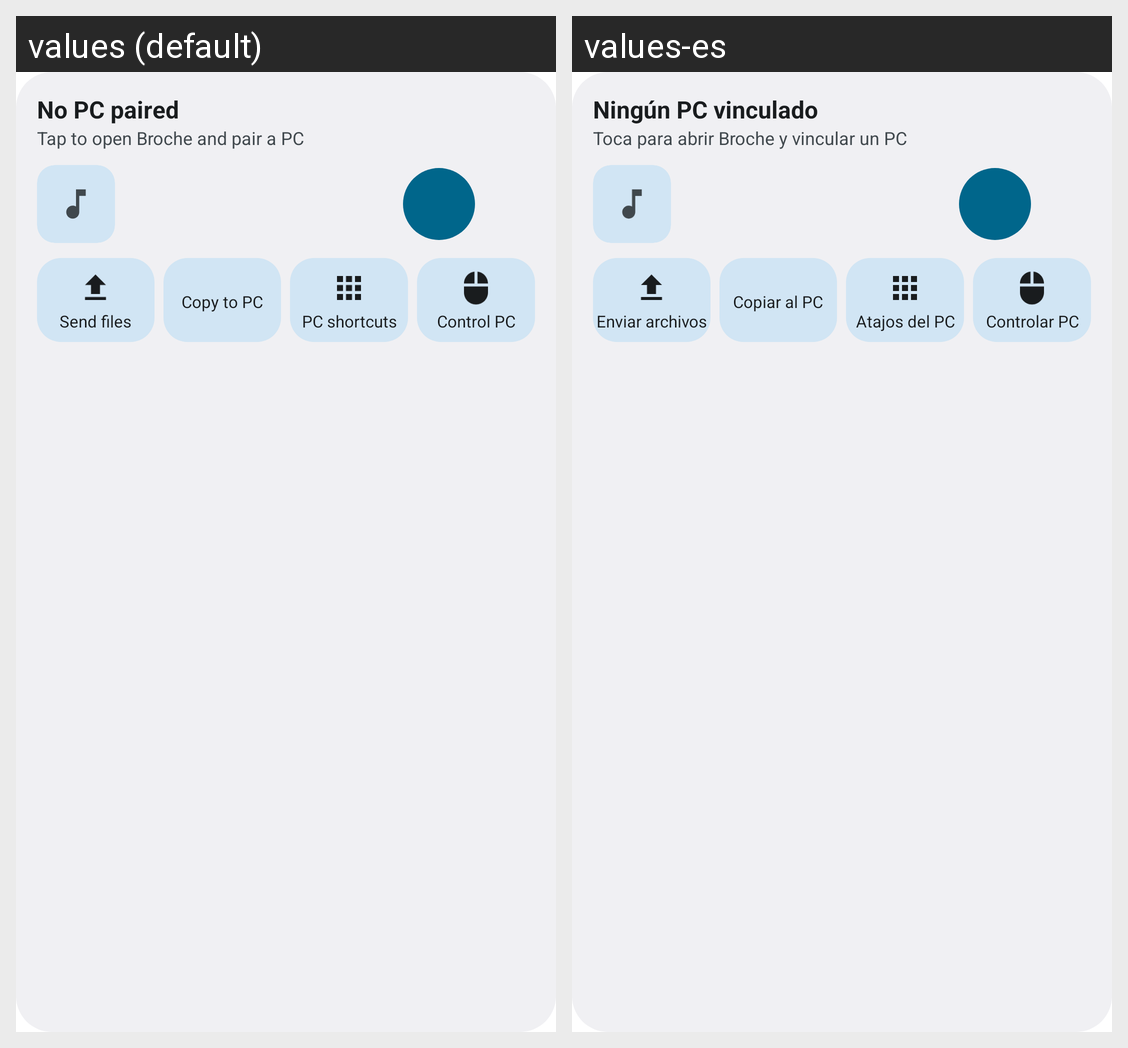

For this localized Android screen grid, give each drawn string resource with its value in every locale shown.
Android screen res/layout/widget_pc.xml rendered under 2 locales, left to right: values (default), values-es. Device: Nexus 5 (rendered at 1080×1920; each locale shown at half size, 540×960, under a caption strip naming it); theme Theme.Broche.
Strings drawn on this screen, with the default value and each locale's value (text and hints the layout hard-codes, and strings that could not be matched under every locale, appear in the picture but are not listed):

widget_pc_no_pc
  values: No PC paired
  values-es: Ningún PC vinculado

widget_pc_tap_to_pair
  values: Tap to open Broche and pair a PC
  values-es: Toca para abrir Broche y vincular un PC

action_send_files
  values: Send files
  values-es: Enviar archivos

action_send_clipboard
  values: Copy to PC
  values-es: Copiar al PC

action_deck_pc
  values: PC shortcuts
  values-es: Atajos del PC

action_remote_pc
  values: Control PC
  values-es: Controlar PC
